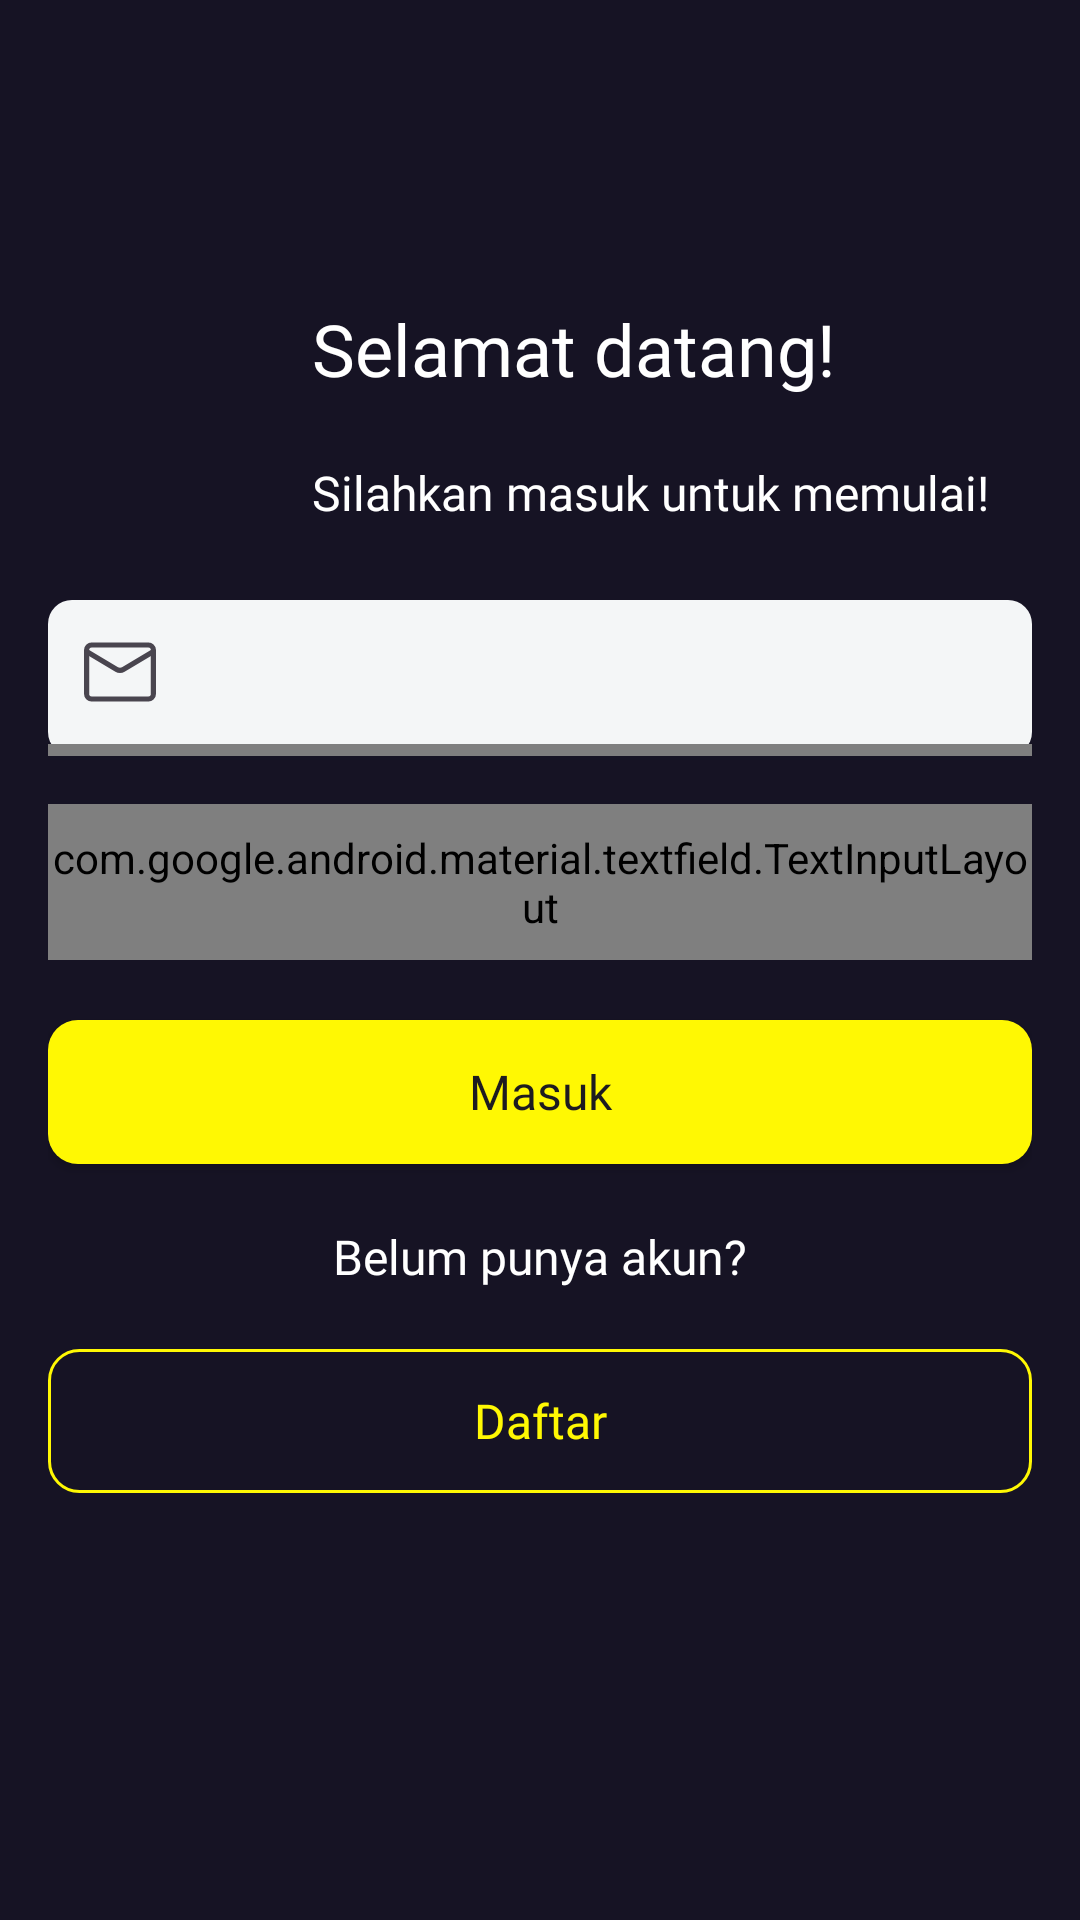

Here is an Android app screen rendered from its layout file. Give the layout XML and the strings, colors and styles it references.
<!-- AndroidManifest.xml: application theme Theme.DeerDiary -->
<!-- res/layout/activity_login.xml -->
<?xml version="1.0" encoding="utf-8"?>
<androidx.constraintlayout.widget.ConstraintLayout xmlns:android="http://schemas.android.com/apk/res/android"
    xmlns:app="http://schemas.android.com/apk/res-auto"
    xmlns:tools="http://schemas.android.com/tools"
    android:id="@+id/main"
    android:layout_width="match_parent"
    android:layout_height="match_parent"
    android:background="@drawable/background_screen"
    android:paddingLeft="16dp"
    android:paddingTop="100dp"
    android:paddingRight="16dp"
    tools:context=".ui.loginScreen.LoginActivity">

    <ProgressBar
        android:id="@+id/progressBar"
        android:layout_width="wrap_content"
        android:layout_height="wrap_content"
        android:indeterminate="true"
        android:indeterminateTint="@color/lightYellow"
        android:visibility="gone"
        app:layout_constraintBottom_toBottomOf="parent"
        app:layout_constraintEnd_toEndOf="parent"
        app:layout_constraintStart_toStartOf="parent"
        app:layout_constraintTop_toTopOf="parent" />

    <ImageView
        android:id="@+id/iv_deer"
        android:layout_width="80dp"
        android:layout_height="80dp"
        android:src="@drawable/deer"
        app:layout_constraintStart_toStartOf="parent"
        app:layout_constraintTop_toTopOf="parent" />

    <TextView
        android:id="@+id/tv_welcome"
        android:layout_width="wrap_content"
        android:layout_height="wrap_content"
        android:layout_marginStart="8dp"
        android:fontFamily="@font/plus_jakarta_sans_bold"
        android:text="@string/selamat_datang"
        android:textColor="@color/white"
        android:textSize="24sp"
        app:layout_constraintStart_toEndOf="@id/iv_deer"
        app:layout_constraintTop_toTopOf="parent" />

    <TextView
        android:id="@+id/tv_login_subtitle"
        android:layout_width="wrap_content"
        android:layout_height="wrap_content"
        android:layout_marginStart="8dp"
        android:layout_marginTop="16dp"
        android:fontFamily="@font/plus_jakarta_sans_regular"
        android:text="@string/deskripsi_masuk"
        android:textColor="@color/white"
        android:textSize="16sp"
        app:layout_constraintBottom_toBottomOf="@id/iv_deer"
        app:layout_constraintStart_toEndOf="@id/iv_deer"
        app:layout_constraintTop_toBottomOf="@+id/tv_welcome" />

    <com.google.android.material.textfield.TextInputLayout
        android:id="@+id/emailTextField"
        android:layout_width="match_parent"
        android:layout_height="52dp"
        android:layout_marginTop="20dp"
        android:background="@drawable/edit_text_border"
        app:boxCornerRadiusBottomEnd="8dp"
        app:boxCornerRadiusBottomStart="8dp"
        app:boxCornerRadiusTopEnd="8dp"
        app:boxCornerRadiusTopStart="8dp"
        app:boxStrokeWidth="0dp"
        app:boxStrokeWidthFocused="0dp"
        app:hintAnimationEnabled="false"
        app:hintEnabled="false"
        app:layout_constraintEnd_toEndOf="parent"
        app:layout_constraintStart_toStartOf="parent"
        app:layout_constraintTop_toBottomOf="@id/iv_deer"
        app:startIconDrawable="@drawable/ic_mail">

        <com.example.deerdiary.ui.global.EmailTextField
            android:id="@+id/ed_login_email"
            android:layout_width="match_parent"
            android:layout_height="52dp"
            android:hint="@string/email"
            android:inputType="textEmailAddress" />
    </com.google.android.material.textfield.TextInputLayout>

    <com.google.android.material.textfield.TextInputLayout
        android:id="@+id/passwordTextField"
        android:layout_width="0dp"
        android:layout_height="52dp"
        android:layout_marginTop="16dp"
        android:background="@drawable/edit_text_border"
        app:boxCornerRadiusBottomEnd="8dp"
        app:boxCornerRadiusBottomStart="8dp"
        app:boxCornerRadiusTopEnd="8dp"
        app:boxCornerRadiusTopStart="8dp"
        app:boxStrokeWidth="0dp"
        app:boxStrokeWidthFocused="0dp"
        app:hintAnimationEnabled="false"
        app:hintEnabled="false"
        app:layout_constraintEnd_toEndOf="parent"
        app:layout_constraintStart_toStartOf="parent"
        app:layout_constraintTop_toBottomOf="@+id/emailTextField"
        app:passwordToggleDrawable="@drawable/toggle_button"
        app:passwordToggleEnabled="true"
        app:startIconDrawable="@drawable/ic_key">

        <com.example.deerdiary.ui.global.PasswordTextField
            android:id="@+id/ed_login_password"
            android:layout_width="match_parent"
            android:layout_height="52dp"
            android:hint="@string/password_text"
            android:inputType="textPassword" />
    </com.google.android.material.textfield.TextInputLayout>

    <androidx.appcompat.widget.AppCompatButton
        android:id="@+id/btn_login"
        android:layout_width="match_parent"
        android:layout_height="wrap_content"
        android:layout_marginTop="20dp"
        android:background="@drawable/button_primary_background"
        android:elevation="0dp"
        android:fontFamily="@font/plus_jakarta_sans_bold"
        android:text="@string/masuk"
        android:textAllCaps="false"
        android:textSize="16sp"
        android:onClick="onLoginClicked"
        app:layout_constraintTop_toBottomOf="@id/passwordTextField" />

    <TextView
        android:id="@+id/tv_belum_punya_akun"
        android:layout_width="wrap_content"
        android:layout_height="wrap_content"
        android:layout_marginTop="20dp"
        android:fontFamily="@font/plus_jakarta_sans_regular"
        android:text="@string/belum_punya_akun"
        android:textColor="@color/white"
        android:textSize="16sp"
        app:layout_constraintEnd_toEndOf="parent"
        app:layout_constraintStart_toStartOf="parent"
        app:layout_constraintTop_toBottomOf="@id/btn_login" />

    <androidx.appcompat.widget.AppCompatButton
        android:id="@+id/btn_register"
        android:layout_width="match_parent"
        android:layout_height="wrap_content"
        android:layout_marginTop="20dp"
        android:background="@drawable/button_secondary_background"
        android:elevation="0dp"
        android:fontFamily="@font/plus_jakarta_sans_bold"
        android:text="@string/daftar"
        android:textAllCaps="false"
        android:textColor="@color/lightYellow"
        android:textSize="16sp"
        app:layout_constraintTop_toBottomOf="@id/tv_belum_punya_akun" />


</androidx.constraintlayout.widget.ConstraintLayout>
<!-- resources referenced by this layout -->
<resources>
  <color name="lightYellow">#FFF803</color>
  <color name="white">#FFFFFFFF</color>
  <!-- drawable background_screen (drawable) -->
  <?xml version="1.0" encoding="utf-8"?>
  <selector xmlns:android="http://schemas.android.com/apk/res/android">
      <item>
          <shape>
              <solid android:color="#161324" />
          </shape>
      </item>
  </selector>
  <!-- drawable button_primary_background (drawable) -->
  <?xml version="1.0" encoding="utf-8"?>
  <shape xmlns:android="http://schemas.android.com/apk/res/android">
  
      <solid android:color="@color/lightYellow" />
  
      <corners
          android:bottomLeftRadius="10dp"
          android:bottomRightRadius="10dp"
          android:topLeftRadius="10dp"
          android:topRightRadius="10dp" />
  
  
  </shape>
  <!-- drawable button_secondary_background (drawable) -->
  <?xml version="1.0" encoding="utf-8"?>
  <shape xmlns:android="http://schemas.android.com/apk/res/android">
  
      <stroke
          android:width="1dp"
          android:color="@color/lightYellow" />
  
      <corners
          android:bottomLeftRadius="10dp"
          android:bottomRightRadius="10dp"
          android:topLeftRadius="10dp"
          android:topRightRadius="10dp" />
  </shape>
  <!-- drawable edit_text_border (drawable) -->
  <?xml version="1.0" encoding="utf-8"?>
  <shape xmlns:android="http://schemas.android.com/apk/res/android"
      android:shape="rectangle">
      <solid android:color="@color/ligthGray" />
  
      <corners
          android:bottomLeftRadius="8dp"
          android:bottomRightRadius="8dp"
          android:topLeftRadius="8dp"
          android:topRightRadius="8dp" />
  </shape>
  <!-- drawable ic_mail (drawable) -->
  <vector xmlns:android="http://schemas.android.com/apk/res/android" android:height="24dp" android:viewportHeight="14" android:viewportWidth="14" android:width="24dp">
        
      <path android:fillColor="#00000000" android:pathData="M12.5,1.75H1.5C0.948,1.75 0.5,2.198 0.5,2.75V11.25C0.5,11.802 0.948,12.25 1.5,12.25H12.5C13.052,12.25 13.5,11.802 13.5,11.25V2.75C13.5,2.198 13.052,1.75 12.5,1.75Z" android:strokeColor="#000000" android:strokeLineCap="round" android:strokeLineJoin="round" android:strokeWidth="1"/>
        
      <path android:fillColor="#00000000" android:pathData="M0.5,3L6.36,6.524C6.54,6.63 6.766,6.688 7,6.688C7.234,6.688 7.46,6.63 7.64,6.524L13.5,3" android:strokeColor="#000000" android:strokeLineCap="round" android:strokeLineJoin="round" android:strokeWidth="1"/>
      
  </vector>
  <!-- drawable toggle_button (drawable) -->
  <?xml version="1.0" encoding="utf-8"?>
  <selector xmlns:android="http://schemas.android.com/apk/res/android">
      <item android:drawable="@drawable/ic_eye" android:state_pressed="true" android:state_checked="true"/>
      <item android:drawable="@drawable/ic_eye" android:state_checked="true" />
      <item android:drawable="@drawable/ic_eye" android:state_pressed="true"/>
      <item android:drawable="@drawable/ic_eye_slash"/>
  </selector>
  <string name="belum_punya_akun">Belum punya akun?</string>
  <string name="daftar">Daftar</string>
  <string name="deskripsi_masuk">Silahkan masuk untuk memulai!</string>
  <string name="email">Email</string>
  <string name="masuk">Masuk</string>
  <string name="password_text">Password</string>
  <string name="selamat_datang">Selamat datang!</string>
  <style name="Theme.DeerDiary" parent="Base.Theme.DeerDiary" />
  <color name="ligthGray">#F4F6F7</color>
  <style name="Base.Theme.DeerDiary" parent="Theme.Material3.DayNight.NoActionBar">
          
           <item name="colorPrimary">@color/mediumDark</item>
          <item name="android:forceDarkAllowed" tools:targetApi="q">false</item>
      </style>
  <color name="mediumDark">#041829</color>
</resources>
